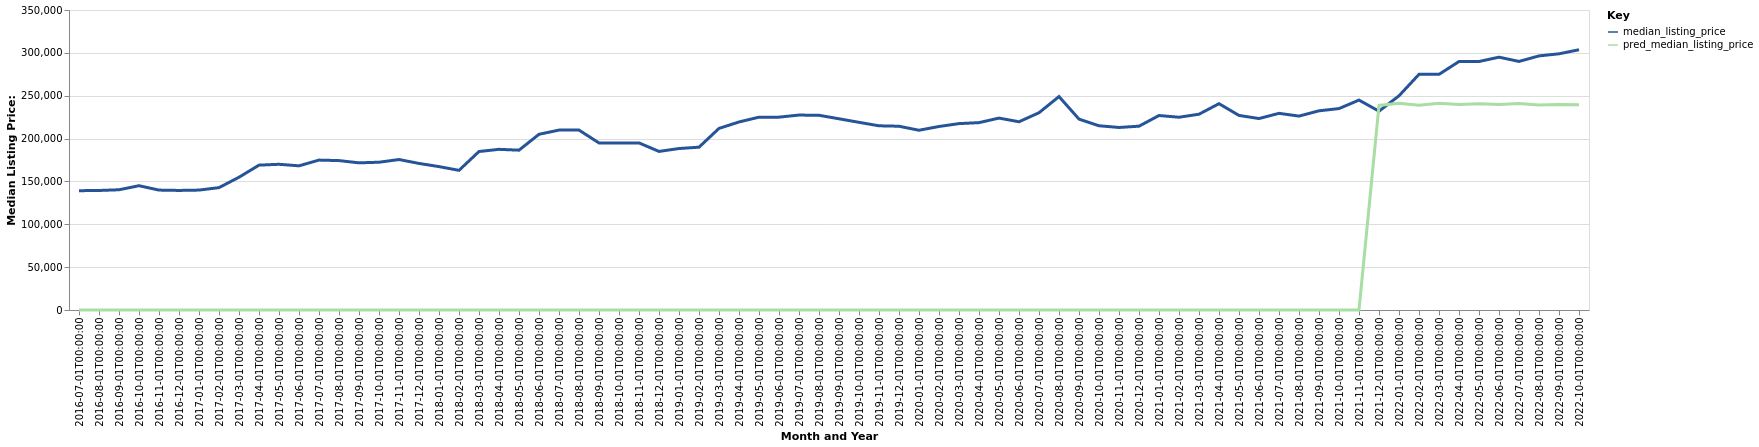

Source data for this figure (header and first rows):
date, time_idx, median_listing_price, thirty_year_interest_rate_five, month, county_name, active_listing_count, pred_median_listing_price, month_year
2016-07-01, 0, 139200, 3.72, 7, Janesville-Beloit, WI, 587.0, 0, Jul-2016
2016-08-01, 1, 139450, 3.73, 8, Janesville-Beloit, WI, 593.0, 0, Aug-2016
2016-09-01, 2, 140283, 3.66, 9, Janesville-Beloit, WI, 585.0, 0, Sep-2016
2016-10-01, 3, 145000, 3.64, 10, Janesville-Beloit, WI, 579.0, 0, Oct-2016
2016-11-01, 4, 139900, 3.66, 11, Janesville-Beloit, WI, 526.0, 0, Nov-2016
2016-12-01, 5, 139500, 3.48, 12, Janesville-Beloit, WI, 457.0, 0, Dec-2016
2017-01-01, 6, 139900, 3.45, 1, Janesville-Beloit, WI, 405.0, 0, Jan-2017
2017-02-01, 7, 142765, 3.5, 2, Janesville-Beloit, WI, 383.0, 0, Feb-2017
2017-03-01, 8, 154900, 3.52, 3, Janesville-Beloit, WI, 378.0, 0, Mar-2017
2017-04-01, 9, 169000, 4.03, 4, Janesville-Beloit, WI, 329.0, 0, Apr-2017
2017-05-01, 10, 170000, 4.32, 5, Janesville-Beloit, WI, 352.0, 0, May-2017
2017-06-01, 11, 168200, 4.2, 6, Janesville-Beloit, WI, 392.0, 0, Jun-2017
2017-07-01, 12, 174900, 4.19, 7, Janesville-Beloit, WI, 412.0, 0, Jul-2017
2017-08-01, 13, 174300, 4.3, 8, Janesville-Beloit, WI, 416.0, 0, Aug-2017
2017-09-01, 14, 171700, 4.1, 9, Janesville-Beloit, WI, 416.0, 0, Sep-2017
2017-10-01, 15, 172400, 4.05, 10, Janesville-Beloit, WI, 402.0, 0, Oct-2017
2017-11-01, 16, 175550, 3.94, 11, Janesville-Beloit, WI, 386.0, 0, Nov-2017
2017-12-01, 17, 171000, 4.03, 12, Janesville-Beloit, WI, 334.0, 0, Dec-2017
2018-01-01, 18, 167300, 3.93, 1, Janesville-Beloit, WI, 304.0, 0, Jan-2018
2018-02-01, 19, 162925, 3.83, 2, Janesville-Beloit, WI, 275.0, 0, Feb-2018
2018-03-01, 20, 184900, 3.94, 3, Janesville-Beloit, WI, 226.0, 0, Mar-2018
2018-04-01, 21, 187450, 3.95, 4, Janesville-Beloit, WI, 238.0, 0, Apr-2018
2018-05-01, 22, 186475, 3.99, 5, Janesville-Beloit, WI, 240.0, 0, May-2018
2018-06-01, 23, 205000, 4.15, 6, Janesville-Beloit, WI, 269.0, 0, Jun-2018
2018-07-01, 24, 209900, 4.4, 7, Janesville-Beloit, WI, 308.0, 0, Jul-2018
2018-08-01, 25, 209900, 4.46, 8, Janesville-Beloit, WI, 400.0, 0, Aug-2018
2018-09-01, 26, 194900, 4.58, 9, Janesville-Beloit, WI, 431.0, 0, Sep-2018
2018-10-01, 27, 194950, 4.66, 10, Janesville-Beloit, WI, 432.0, 0, Oct-2018
2018-11-01, 28, 194950, 4.62, 11, Janesville-Beloit, WI, 407.0, 0, Nov-2018
2018-12-01, 29, 185000, 4.54, 12, Janesville-Beloit, WI, 375.0, 0, Dec-2018
2019-01-01, 30, 188400, 4.6, 1, Janesville-Beloit, WI, 334.0, 0, Jan-2019
2019-02-01, 31, 189950, 4.72, 2, Janesville-Beloit, WI, 287.0, 0, Feb-2019
2019-03-01, 32, 211869, 4.9, 3, Janesville-Beloit, WI, 279.0, 0, Mar-2019
2019-04-01, 33, 219369, 4.94, 4, Janesville-Beloit, WI, 293.0, 0, Apr-2019
2019-05-01, 34, 224975, 4.75, 5, Janesville-Beloit, WI, 318.0, 0, May-2019
2019-06-01, 35, 225000, 4.51, 6, Janesville-Beloit, WI, 310.0, 0, Jun-2019
2019-07-01, 36, 227425, 4.41, 7, Janesville-Beloit, WI, 331.0, 0, Jul-2019
2019-08-01, 37, 227173, 4.41, 8, Janesville-Beloit, WI, 356.0, 0, Aug-2019
2019-09-01, 38, 223082, 4.2, 9, Janesville-Beloit, WI, 379.0, 0, Sep-2019
2019-10-01, 39, 218950, 4.14, 10, Janesville-Beloit, WI, 395.0, 0, Oct-2019
2019-11-01, 40, 214900, 3.84, 11, Janesville-Beloit, WI, 354.0, 0, Nov-2019
2019-12-01, 41, 214400, 3.81, 12, Janesville-Beloit, WI, 334.0, 0, Dec-2019
2020-01-01, 42, 209725, 3.75, 1, Janesville-Beloit, WI, 312.0, 0, Jan-2020
2020-02-01, 43, 214100, 3.73, 2, Janesville-Beloit, WI, 253.0, 0, Feb-2020
2020-03-01, 44, 217450, 3.78, 3, Janesville-Beloit, WI, 243.0, 0, Mar-2020
2020-04-01, 45, 218600, 3.75, 4, Janesville-Beloit, WI, 261.0, 0, Apr-2020
2020-05-01, 46, 223900, 3.74, 5, Janesville-Beloit, WI, 234.0, 0, May-2020
2020-06-01, 47, 219600, 3.72, 6, Janesville-Beloit, WI, 206.0, 0, Jun-2020
2020-07-01, 48, 230150, 3.49, 7, Janesville-Beloit, WI, 194.0, 0, Jul-2020
2020-08-01, 49, 249000, 3.65, 8, Janesville-Beloit, WI, 212.0, 0, Aug-2020
2020-09-01, 50, 222725, 3.33, 9, Janesville-Beloit, WI, 198.0, 0, Sep-2020
2020-10-01, 51, 214950, 3.28, 10, Janesville-Beloit, WI, 204.0, 0, Oct-2020
2020-11-01, 52, 212950, 3.21, 11, Janesville-Beloit, WI, 202.0, 0, Nov-2020
2020-12-01, 53, 214450, 3.07, 12, Janesville-Beloit, WI, 161.0, 0, Dec-2020
2021-01-01, 54, 226900, 2.99, 1, Janesville-Beloit, WI, 131.0, 0, Jan-2021
2021-02-01, 55, 224900, 2.93, 2, Janesville-Beloit, WI, 121.0, 0, Feb-2021
2021-03-01, 56, 228425, 2.88, 3, Janesville-Beloit, WI, 95.0, 0, Mar-2021
2021-04-01, 57, 240700, 2.84, 4, Janesville-Beloit, WI, 105.0, 0, Apr-2021
2021-05-01, 58, 227000, 2.71, 5, Janesville-Beloit, WI, 126.0, 0, May-2021
2021-06-01, 59, 223375, 2.79, 6, Janesville-Beloit, WI, 143.0, 0, Jun-2021
... 16 more rows
